9-way image classification set "Lemon_Dataset" from GitHub (pearlispearl/DeepLearning-Group2-LemonLeafDisease); label vocabulary: anthracnose, bacterial blight, citrus canker, curl virus, deficiency leaf, dry leaf, healthy leaf, sooty mould, spider mites.

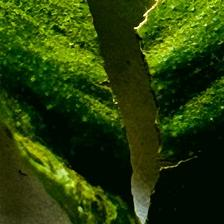
Label: deficiency leaf

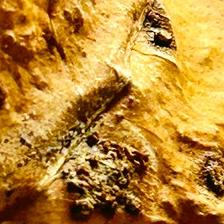
Label: dry leaf

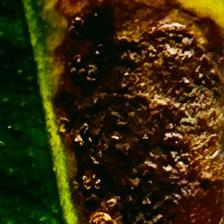
Label: citrus canker

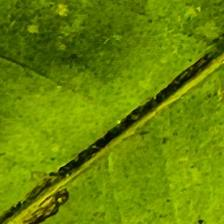
Label: sooty mould

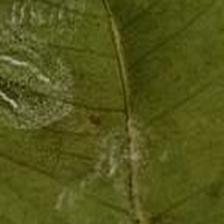
Label: spider mites

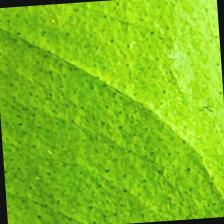
Label: anthracnose
